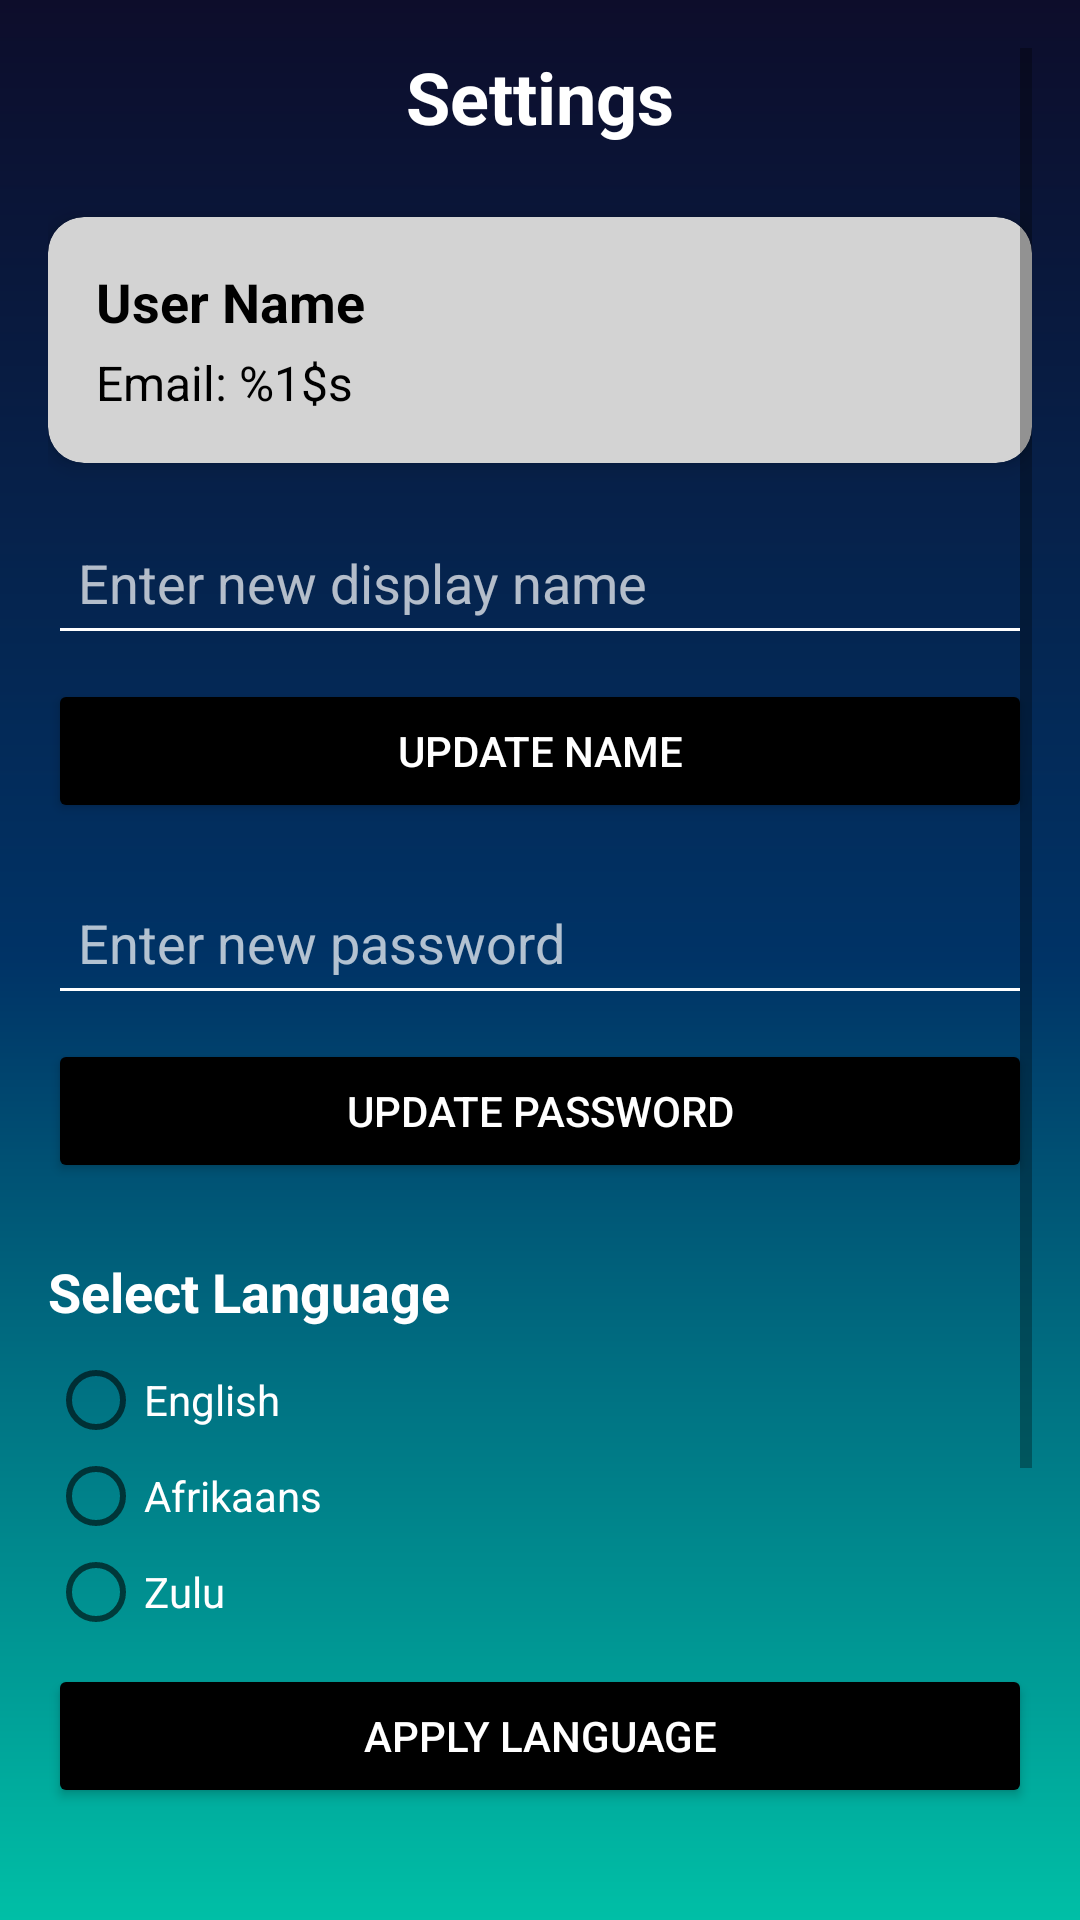

Reconstruct the res/layout file that produces this screen, plus the resources it refers to.
<!-- AndroidManifest.xml: application theme Theme.AppCompat.Light.NoActionBar -->
<!-- res/layout/activity_settings.xml -->
<?xml version="1.0" encoding="utf-8"?>
<ScrollView xmlns:android="http://schemas.android.com/apk/res/android"
    xmlns:app="http://schemas.android.com/apk/res-auto"
    android:id="@+id/main"
    android:layout_width="match_parent"
    android:layout_height="match_parent"
    android:padding="16dp"
    android:background="@drawable/background_gradient">

    <LinearLayout
        android:layout_width="match_parent"
        android:layout_height="wrap_content"
        android:orientation="vertical">

        
        <TextView
            android:id="@+id/tvSettingsTitle"
            android:layout_width="wrap_content"
            android:layout_height="wrap_content"
            android:text="@string/settings_title"
            android:textSize="24sp"
            android:textStyle="bold"
            android:textColor="@android:color/white"
            android:layout_gravity="center_horizontal"
            android:paddingBottom="24dp" />

        
        <androidx.cardview.widget.CardView
            android:layout_width="match_parent"
            android:layout_height="wrap_content"
            app:cardCornerRadius="12dp"
            app:cardElevation="4dp"
            android:layout_marginBottom="16dp"
            android:backgroundTint="#D3D3D3">

            <LinearLayout
                android:layout_width="match_parent"
                android:layout_height="wrap_content"
                android:orientation="vertical"
                android:padding="16dp">

                <TextView
                    android:id="@+id/tvUserName"
                    android:layout_width="wrap_content"
                    android:layout_height="wrap_content"
                    android:text="@string/user_name_placeholder"
                    android:textStyle="bold"
                    android:textSize="18sp"
                    android:textColor="@android:color/black" />

                <TextView
                    android:id="@+id/tv_email"
                    android:layout_width="wrap_content"
                    android:layout_height="wrap_content"
                    android:text="@string/email_label"
                    android:textColor="@android:color/black"
                    android:textSize="16sp"
                    android:paddingTop="4dp" />
            </LinearLayout>
        </androidx.cardview.widget.CardView>

        
        <EditText
            android:id="@+id/et_display_name"
            android:layout_width="match_parent"
            android:layout_height="wrap_content"
            android:backgroundTint="@android:color/white"
            android:hint="@string/enter_new_display_name"
            android:inputType="textPersonName"
            android:minHeight="48dp"
            android:padding="10dp"
            android:textColor="@android:color/white"
            android:textColorHint="#B3FFFFFF" />

        <Button
            android:id="@+id/btn_update_name"
            android:layout_width="match_parent"
            android:layout_height="wrap_content"
            android:text="@string/update_name"
            android:backgroundTint="@android:color/black"
            android:textColor="@android:color/white"
            android:layout_marginTop="8dp" />

        
        <EditText
            android:id="@+id/et_new_password"
            android:layout_width="match_parent"
            android:layout_height="wrap_content"
            android:layout_marginTop="16dp"
            android:backgroundTint="@android:color/white"
            android:hint="@string/enter_new_password"
            android:inputType="textPassword"
            android:minHeight="48dp"
            android:padding="10dp"
            android:textColor="@android:color/white"
            android:textColorHint="#B3FFFFFF" />

        <Button
            android:id="@+id/btn_update_password"
            android:layout_width="match_parent"
            android:layout_height="wrap_content"
            android:text="@string/update_password"
            android:backgroundTint="@android:color/black"
            android:textColor="@android:color/white"
            android:layout_marginTop="8dp" />

        
        <TextView
            android:layout_width="wrap_content"
            android:layout_height="wrap_content"
            android:text="@string/select_language"
            android:textColor="@android:color/white"
            android:textSize="18sp"
            android:textStyle="bold"
            android:layout_marginTop="24dp" />

        <RadioGroup
            android:id="@+id/radioGroupLanguage"
            android:layout_width="match_parent"
            android:layout_height="wrap_content"
            android:orientation="vertical"
            android:layout_marginTop="8dp">

            <RadioButton
                android:id="@+id/rbEnglish"
                android:layout_width="wrap_content"
                android:layout_height="wrap_content"
                android:text="@string/english"
                android:textColor="@android:color/white" />

            <RadioButton
                android:id="@+id/rbAfrikaans"
                android:layout_width="wrap_content"
                android:layout_height="wrap_content"
                android:text="@string/afrikaans"
                android:textColor="@android:color/white" />

            <RadioButton
                android:id="@+id/rbZulu"
                android:layout_width="wrap_content"
                android:layout_height="wrap_content"
                android:text="@string/zulu"
                android:textColor="@android:color/white" />
        </RadioGroup>

        <Button
            android:id="@+id/btnApplyLanguage"
            android:layout_width="match_parent"
            android:layout_height="wrap_content"
            android:text="@string/apply_language"
            android:backgroundTint="@android:color/black"
            android:textColor="@android:color/white"
            android:layout_marginTop="8dp" />

        <Button
            android:id="@+id/btnSetupBiometric"
            android:layout_width="match_parent"
            android:layout_height="wrap_content"
            android:text="@string/biometric_button"
            android:backgroundTint="@android:color/holo_blue_dark"
            android:textColor="@android:color/white"
            android:layout_marginTop="16dp"/>

        
        <TextView
            android:layout_width="wrap_content"
            android:layout_height="wrap_content"
            android:text="@string/background_music"
            android:textColor="@android:color/white"
            android:textSize="18sp"
            android:textStyle="bold"
            android:layout_marginTop="24dp" />

        <Switch
            android:id="@+id/switchMusic"
            android:layout_width="match_parent"
            android:layout_height="wrap_content"
            android:text="@string/enable_background_music"
            android:textColor="@android:color/white"
            android:layout_marginTop="8dp" />

        
        <Button
            android:id="@+id/btn_logout"
            android:layout_width="match_parent"
            android:layout_height="wrap_content"
            android:text="@string/logout"
            android:backgroundTint="#D32F2F"
            android:textColor="@android:color/white"
            android:layout_marginTop="24dp" />

    </LinearLayout>
</ScrollView>
<!-- resources referenced by this layout -->
<resources>
  <!-- drawable background_gradient (drawable) -->
  <?xml version="1.0" encoding="utf-8"?>
  <shape xmlns:android="http://schemas.android.com/apk/res/android"
      android:shape="rectangle">
  
      <gradient
          android:type="linear"
          android:angle="270"
          android:startColor="#0D0D2B"
          android:centerColor="#003366"
          android:endColor="#00BFA6"
          android:dither="true" />
  
  </shape>
  <string name="afrikaans">Afrikaans</string>
  <string name="apply_language">Apply Language</string>
  <string name="background_music">Background Music</string>
  <string name="biometric_button">Set up Biometric Authentication</string>
  <string name="email_label">Email: %1$s</string>
  <string name="enable_background_music">Enable Background Music</string>
  <string name="english">English</string>
  <string name="enter_new_display_name">Enter new display name</string>
  <string name="enter_new_password">Enter new password</string>
  <string name="logout">Logout</string>
  <string name="select_language">Select Language</string>
  <string name="settings_title">Settings</string>
  <string name="update_name">Update Name</string>
  <string name="update_password">Update Password</string>
  <string name="user_name_placeholder">User Name</string>
  <string name="zulu">Zulu</string>
</resources>
